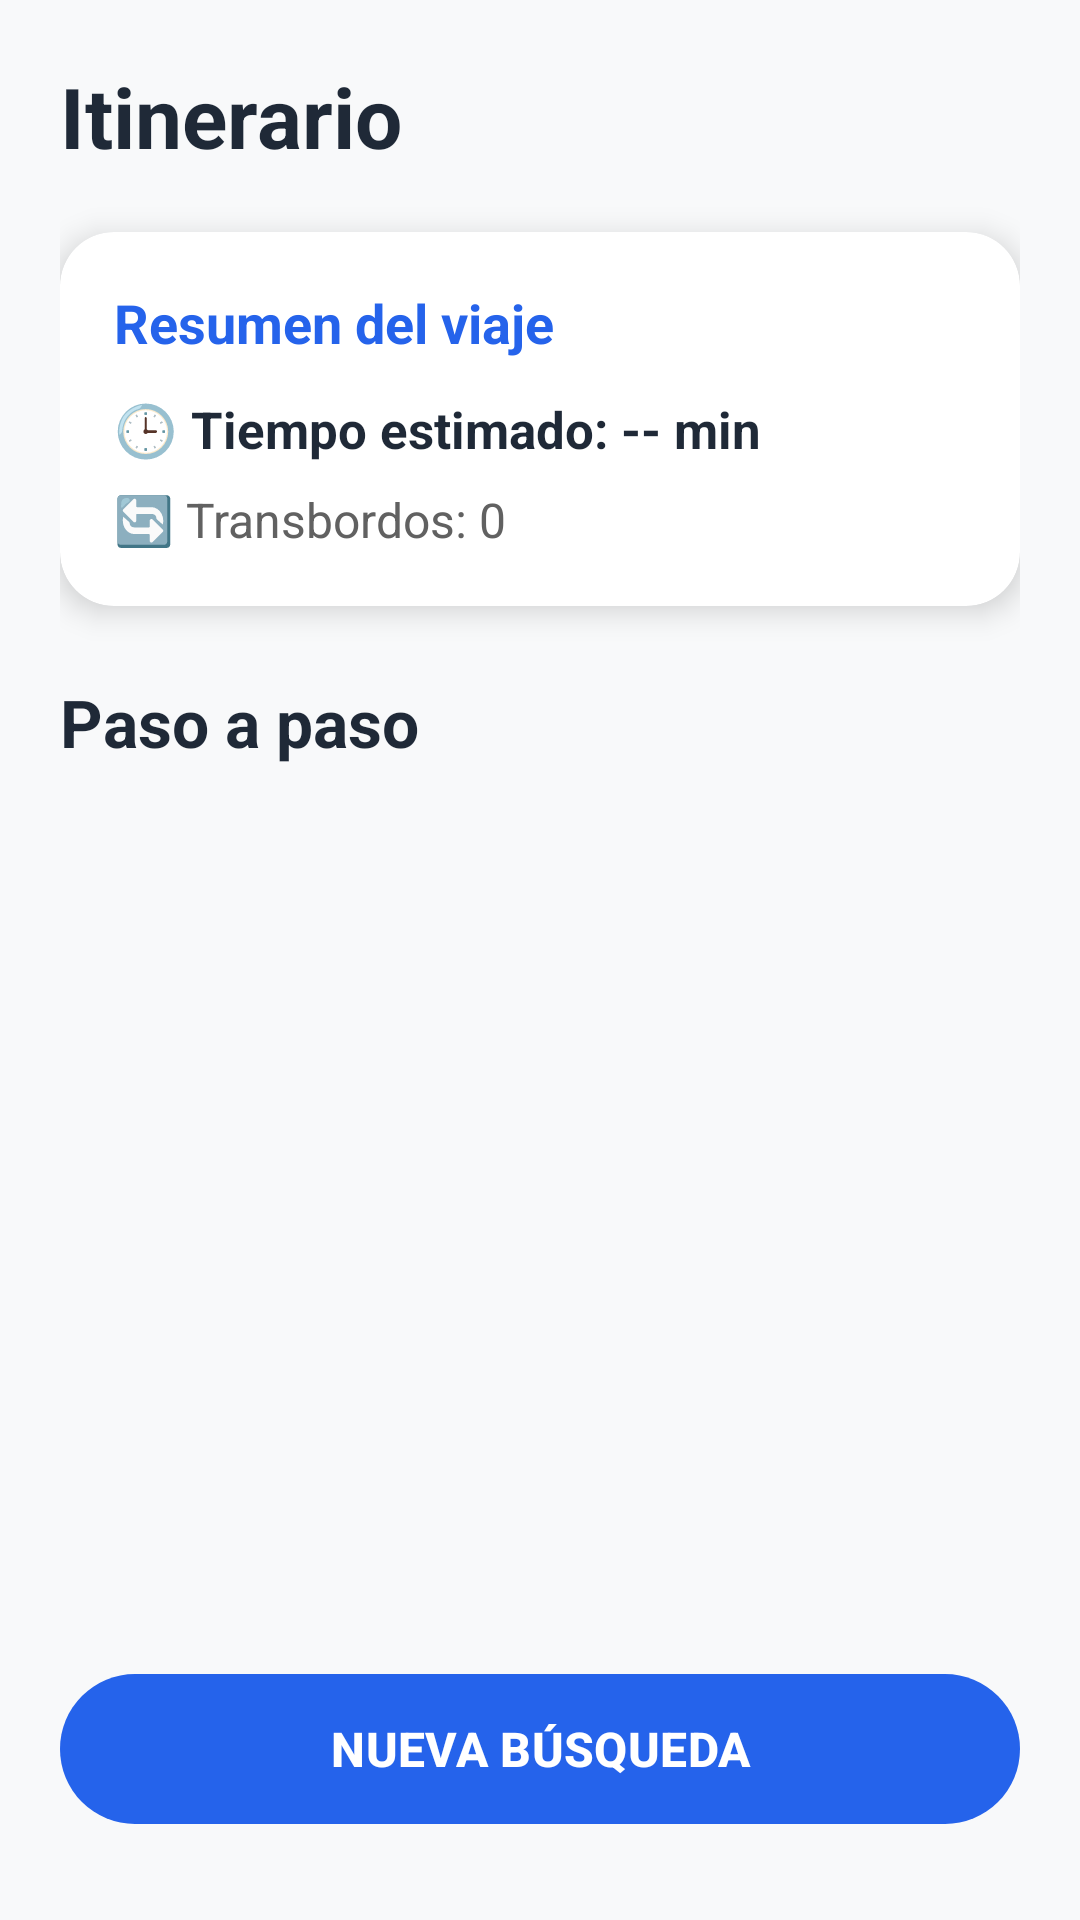

The Android layout XML behind this screen, and the referenced resources:
<!-- AndroidManifest.xml: application theme Theme.GuiaMetro -->
<!-- res/layout/fragment_itinerario.xml -->
<?xml version="1.0" encoding="utf-8"?>
<LinearLayout xmlns:android="http://schemas.android.com/apk/res/android"
    xmlns:app="http://schemas.android.com/apk/res-auto"
    xmlns:tools="http://schemas.android.com/tools"
    android:layout_width="match_parent"
    android:layout_height="match_parent"
    android:background="@color/fondo_pantalla"
    android:orientation="vertical"
    android:padding="20dp">

    
    <TextView
        android:layout_width="wrap_content"
        android:layout_height="wrap_content"
        android:text="Itinerario"
        android:textColor="@color/textoPrincipal"
        android:textSize="28sp"
        android:textStyle="bold" />

    
    <androidx.cardview.widget.CardView
        android:layout_width="match_parent"
        android:layout_height="wrap_content"
        android:layout_marginTop="20dp"
        app:cardBackgroundColor="@color/fondo_tarjeta"
        app:cardCornerRadius="18dp"
        app:cardElevation="6dp">

        <LinearLayout
            android:layout_width="match_parent"
            android:layout_height="wrap_content"
            android:orientation="vertical"
            android:padding="18dp">

            <TextView
                android:layout_width="wrap_content"
                android:layout_height="wrap_content"
                android:text="Resumen del viaje"
                android:textColor="@color/colorPrimary"
                android:textSize="18sp"
                android:textStyle="bold" />

            <TextView
                android:id="@+id/txtTiempo"
                android:layout_width="wrap_content"
                android:layout_height="wrap_content"
                android:layout_marginTop="12dp"
                android:text="🕒 Tiempo estimado: -- min"
                android:textColor="@color/textoPrincipal"
                android:textSize="17sp"
                android:textStyle="bold"
                tools:text="🕒 Tiempo estimado: 25 min" />

            <TextView
                android:id="@+id/txtTransbordos"
                android:layout_width="wrap_content"
                android:layout_height="wrap_content"
                android:layout_marginTop="8dp"
                android:text="🔄 Transbordos: 0"
                android:textColor="@color/textoSubtitulo"
                android:textSize="16sp"
                tools:text="🔄 Transbordos: 1" />

        </LinearLayout>

    </androidx.cardview.widget.CardView>

    
    <TextView
        android:layout_width="wrap_content"
        android:layout_height="wrap_content"
        android:layout_marginTop="24dp"
        android:text="Paso a paso"
        android:textColor="@color/textoPrincipal"
        android:textSize="22sp"
        android:textStyle="bold" />

    
    <androidx.recyclerview.widget.RecyclerView
        android:id="@+id/rvItinerario"
        android:layout_width="match_parent"
        android:layout_height="0dp"
        android:layout_marginTop="10dp"
        android:layout_weight="1"
        android:clipToPadding="false"
        android:paddingBottom="8dp"
        tools:listitem="@layout/item_paso_itinerario" />

    
    <com.google.android.material.button.MaterialButton
        android:id="@+id/btnNuevaRuta"
        android:layout_width="match_parent"
        android:layout_height="58dp"
        android:layout_marginTop="16dp"
        android:layout_marginBottom="8dp"
        android:text="NUEVA BÚSQUEDA"
        android:textAllCaps="true"
        android:textColor="@android:color/white"
        android:textSize="16sp"
        android:textStyle="bold"
        app:backgroundTint="@color/colorPrimary"
        app:cornerRadius="28dp"
        app:elevation="8dp"
        app:icon="@drawable/ic_search"
        app:iconGravity="textStart"
        app:iconPadding="8dp"
        app:iconTint="@android:color/white" />

</LinearLayout>
<!-- res/layout/item_paso_itinerario.xml (included above) -->
<?xml version="1.0" encoding="utf-8"?>
<androidx.cardview.widget.CardView
    xmlns:android="http://schemas.android.com/apk/res/android"
    xmlns:app="http://schemas.android.com/apk/res-auto"
    xmlns:tools="http://schemas.android.com/tools"
    android:layout_width="match_parent"
    android:layout_height="wrap_content"
    android:layout_marginHorizontal="16dp"
    android:layout_marginVertical="6dp"
    app:cardBackgroundColor="?attr/colorSurface"
    app:cardCornerRadius="16dp"
    app:cardElevation="3dp">

    <androidx.constraintlayout.widget.ConstraintLayout
        android:layout_width="match_parent"
        android:layout_height="wrap_content"
        android:minHeight="86dp"
        android:paddingHorizontal="16dp"
        android:paddingVertical="16dp">

        
        <TextView
            android:id="@+id/txtNumeroPaso"
            android:layout_width="36dp"
            android:layout_height="36dp"
            android:background="@drawable/bg_numero_paso"
            android:gravity="center"
            android:textColor="@android:color/white"
            android:textSize="14sp"
            android:textStyle="bold"
            app:layout_constraintBottom_toBottomOf="parent"
            app:layout_constraintStart_toStartOf="parent"
            app:layout_constraintTop_toTopOf="parent"
            tools:text="1" />

        
        <View
            android:id="@+id/lineaSuperior"
            android:layout_width="3dp"
            android:layout_height="0dp"
            android:background="@color/colorPrimary"
            app:layout_constraintBottom_toTopOf="@id/puntoEstacion"
            app:layout_constraintEnd_toEndOf="@id/puntoEstacion"
            app:layout_constraintStart_toStartOf="@id/puntoEstacion"
            app:layout_constraintTop_toTopOf="parent" />

        
        <View
            android:id="@+id/puntoEstacion"
            android:layout_width="20dp"
            android:layout_height="17dp"
            android:layout_marginStart="16dp"
            android:background="@drawable/bg_punto_estacions"
            app:layout_constraintBottom_toBottomOf="@id/txtNombreEstacion"
            app:layout_constraintStart_toEndOf="@id/txtNumeroPaso"
            app:layout_constraintTop_toTopOf="@id/txtNombreEstacion"
            app:layout_constraintVertical_bias="1.0" />

        
        <View
            android:id="@+id/lineaConectora"
            android:layout_width="3dp"
            android:layout_height="0dp"
            android:background="@color/colorPrimary"
            app:layout_constraintBottom_toBottomOf="parent"
            app:layout_constraintEnd_toEndOf="@id/puntoEstacion"
            app:layout_constraintStart_toStartOf="@id/puntoEstacion"
            app:layout_constraintTop_toBottomOf="@id/puntoEstacion" />

        
        <TextView
            android:id="@+id/txtNombreEstacion"
            android:layout_width="0dp"
            android:layout_height="wrap_content"
            android:layout_marginStart="14dp"
            android:textColor="?attr/colorOnSurface"
            android:textSize="16sp"
            android:textStyle="bold"
            app:layout_constraintEnd_toEndOf="parent"
            app:layout_constraintStart_toEndOf="@id/puntoEstacion"
            app:layout_constraintTop_toTopOf="parent"
            tools:text="Indios Verdes" />

        
        <TextView
            android:id="@+id/txtInstruccionDetalle"
            android:layout_width="0dp"
            android:layout_height="wrap_content"
            android:layout_marginStart="14dp"
            android:layout_marginTop="4dp"
            android:textColor="?android:attr/textColorSecondary"
            android:textSize="13sp"
            app:layout_constraintBottom_toBottomOf="parent"
            app:layout_constraintEnd_toEndOf="parent"
            app:layout_constraintStart_toEndOf="@id/puntoEstacion"
            app:layout_constraintTop_toBottomOf="@id/txtNombreEstacion"
            tools:text="Aborda Línea 3 • Dirección Universidad" />

    </androidx.constraintlayout.widget.ConstraintLayout>
</androidx.cardview.widget.CardView>
<!-- resources referenced by this layout -->
<resources>
  <color name="colorPrimary">#2563EB</color>
  <color name="fondo_pantalla">#F8F9FA</color>
  <color name="fondo_tarjeta">#FFFFFF</color>
  <color name="textoPrincipal">#1F2937</color>
  <color name="textoSubtitulo">#616161</color>
  <!-- drawable bg_numero_paso (drawable) -->
  <?xml version="1.0" encoding="utf-8"?>
  <shape xmlns:android="http://schemas.android.com/apk/res/android"
      android:shape="oval">
      <solid android:color="#1565C0" />
      <size
          android:width="32dp"
          android:height="32dp" />
  </shape>
  <!-- drawable bg_punto_estacions (drawable) -->
  <?xml version="1.0" encoding="utf-8"?>
  <shape xmlns:android="http://schemas.android.com/apk/res/android"
      android:shape="oval">
      
      <solid android:color="#E65100"/>
      <size
          android:width="20dp"
          android:height="20dp"/>
  </shape>
  <style name="Theme.GuiaMetro" parent="Base.Theme.GuiaMetro" />
  <style name="Base.Theme.GuiaMetro" parent="Theme.Material3.DayNight.NoActionBar">
          
          
      </style>
</resources>
